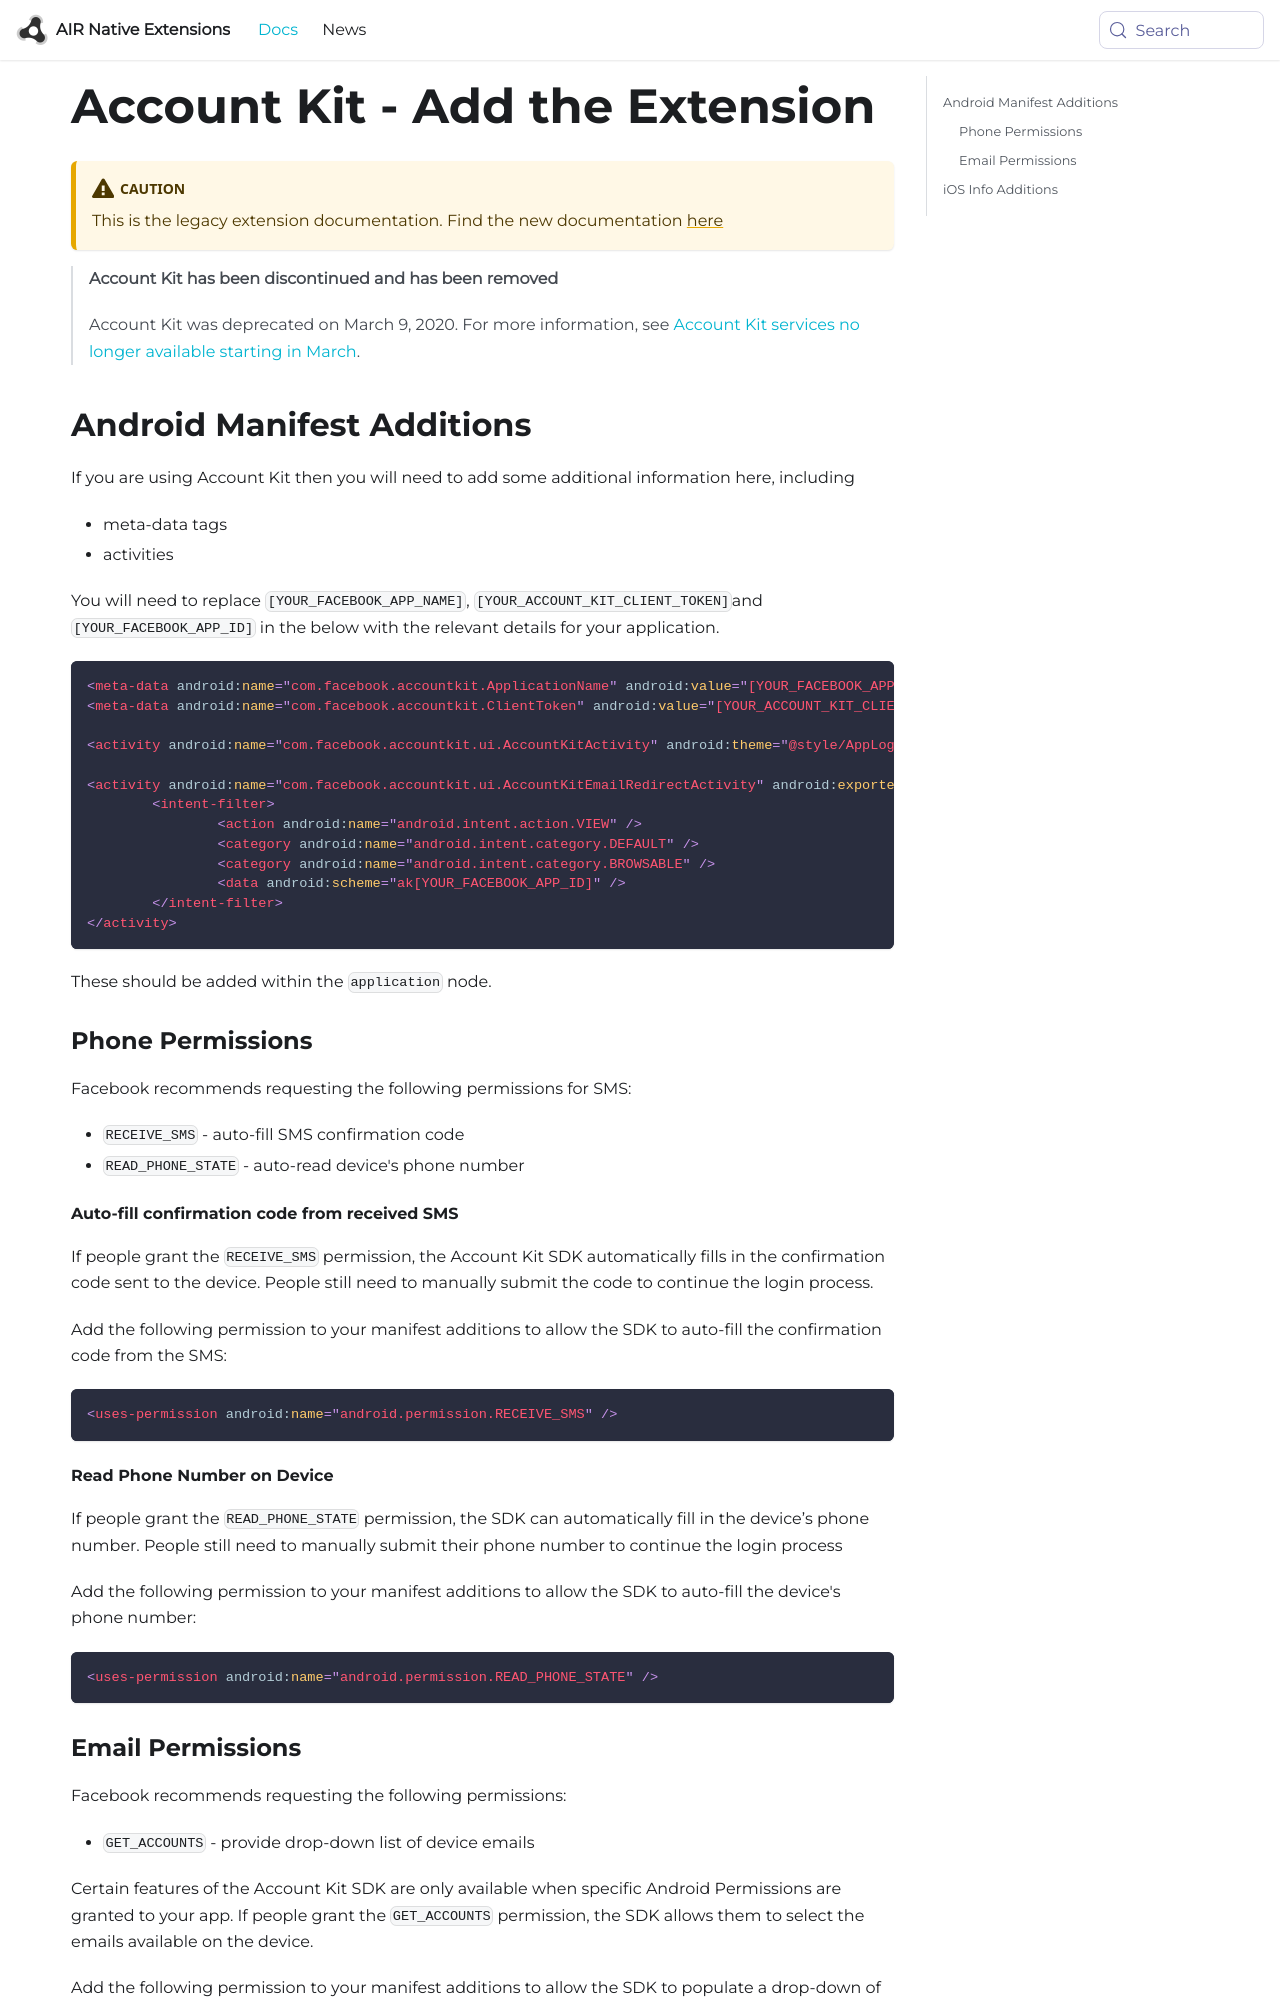

repository: airnativeextensions/nativeextensions-documentation · page: docs/facebookapi-legacy/account-kit---add-the-extension/index.html · generator: docusaurus

---
title: Account Kit - Add the Extension
sidebar_label: Account Kit - Add the Extension
---

:::caution
This is the legacy extension documentation. Find the new documentation [here](../facebookapi/)
:::

>
> **Account Kit has been discontinued and has been removed**
>
> Account Kit was deprecated on March 9, 2020. For more information, see [Account Kit services no longer available starting in March](https://developers.facebook.com/blog/post/2019/09/09/account-kit-services-no-longer-available-starting-march). 
>
> 



## Android Manifest Additions

If you are using Account Kit then you will need to add some additional information here, including 

- meta-data tags
- activities

You will need to replace `[YOUR_FACEBOOK_APP_NAME]`, `[YOUR_ACCOUNT_KIT_CLIENT_TOKEN]`and `[YOUR_FACEBOOK_APP_ID]` in the 
below with the relevant details for your application. 

```xml
<meta-data android:name="com.facebook.accountkit.ApplicationName" android:value="[YOUR_FACEBOOK_APP_NAME]" />
<meta-data android:name="com.facebook.accountkit.ClientToken" android:value="[YOUR_ACCOUNT_KIT_CLIENT_TOKEN]" />

<activity android:name="com.facebook.accountkit.ui.AccountKitActivity" android:theme="@style/AppLoginTheme" android:launchMode="singleTop" android:windowSoftInputMode="adjustResize" />

<activity android:name="com.facebook.accountkit.ui.AccountKitEmailRedirectActivity" android:exported="true" android:noHistory="true">
	<intent-filter>
		<action android:name="android.intent.action.VIEW" />
		<category android:name="android.intent.category.DEFAULT" />
		<category android:name="android.intent.category.BROWSABLE" />
		<data android:scheme="ak[YOUR_FACEBOOK_APP_ID]" />
	</intent-filter>
</activity>
```

These should be added within the `application` node.


### Phone Permissions 

Facebook recommends requesting the following permissions for SMS:

- `RECEIVE_SMS` - auto-fill SMS confirmation code
- `READ_PHONE_STATE` - auto-read device's phone number

#### Auto-fill confirmation code from received SMS

If people grant the `RECEIVE_SMS` permission, the Account Kit SDK automatically fills in the confirmation code sent to the device. People still need to manually submit the code to continue the login process.

Add the following permission to your manifest additions to allow the SDK to auto-fill the confirmation code from the SMS:

```xml
<uses-permission android:name="android.permission.RECEIVE_SMS" />
```
